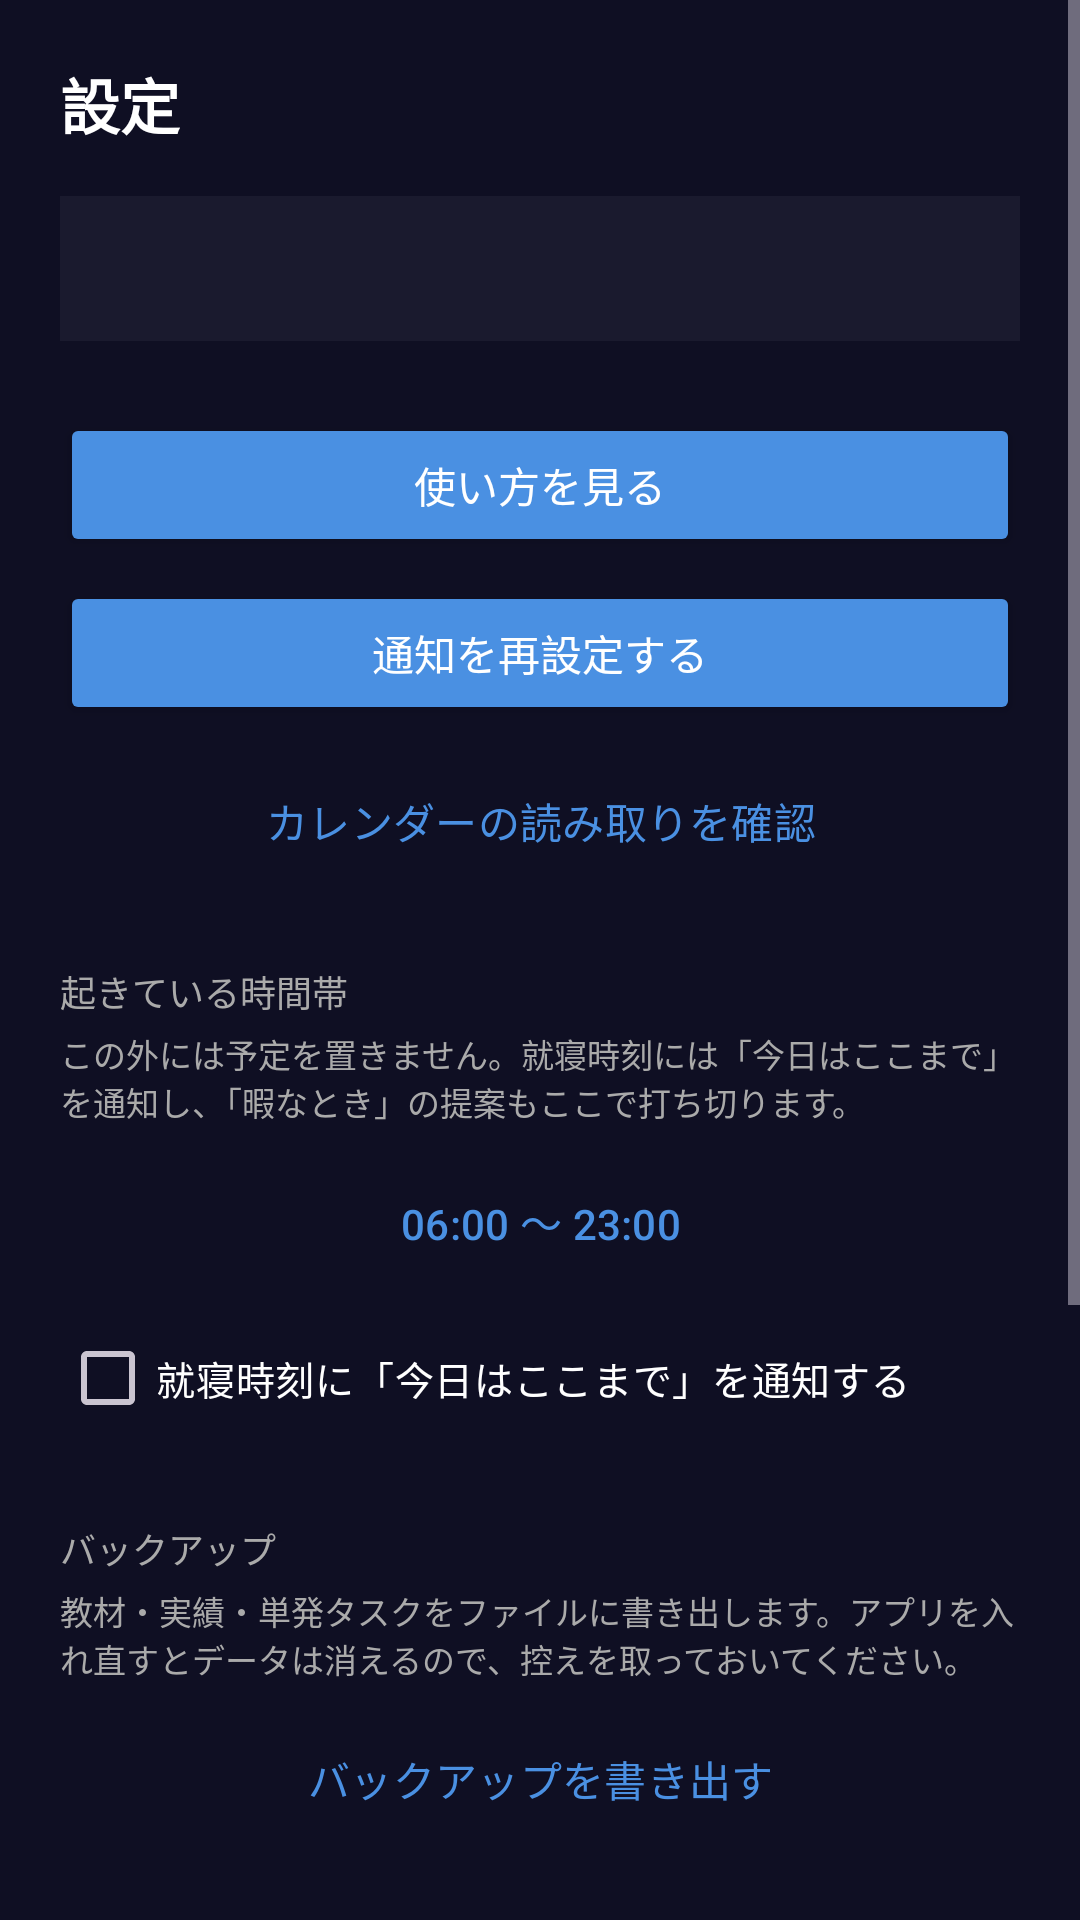

Reconstruct the res/layout file that produces this screen, plus the resources it refers to.
<!-- AndroidManifest.xml: application theme Theme.Dynasched -->
<!-- res/layout/fragment_settings.xml -->
<?xml version="1.0" encoding="utf-8"?>
<ScrollView xmlns:android="http://schemas.android.com/apk/res/android"
    android:layout_width="match_parent"
    android:layout_height="match_parent"
    android:background="@color/bg">

    <LinearLayout
        android:layout_width="match_parent"
        android:layout_height="wrap_content"
        android:orientation="vertical"
        android:padding="20dp">

        <TextView
            android:layout_width="wrap_content"
            android:layout_height="wrap_content"
            android:text="設定"
            android:textColor="@color/on_bg"
            android:textSize="20sp"
            android:textStyle="bold" />

        <TextView
            android:id="@+id/userText"
            android:layout_width="match_parent"
            android:layout_height="wrap_content"
            android:layout_marginTop="16dp"
            android:padding="14dp"
            android:background="@color/surface"
            android:text=""
            android:textColor="@color/on_bg"
            android:textSize="15sp" />

        <Button
            android:id="@+id/helpButton"
            android:layout_width="match_parent"
            android:layout_height="wrap_content"
            android:layout_marginTop="24dp"
            android:backgroundTint="@color/primary"
            android:text="使い方を見る"
            android:textColor="@color/white" />

        <Button
            android:id="@+id/resyncButton"
            android:layout_width="match_parent"
            android:layout_height="wrap_content"
            android:layout_marginTop="8dp"
            android:backgroundTint="@color/primary"
            android:text="通知を再設定する"
            android:textColor="@color/white" />

        
        <Button
            android:id="@+id/calendarCheckButton"
            style="?attr/materialButtonOutlinedStyle"
            android:layout_width="match_parent"
            android:layout_height="wrap_content"
            android:layout_marginTop="8dp"
            android:text="カレンダーの読み取りを確認"
            android:textColor="@color/primary" />

        
        <TextView
            android:layout_width="wrap_content"
            android:layout_height="wrap_content"
            android:layout_marginTop="24dp"
            android:text="起きている時間帯"
            android:textColor="@color/on_bg_dim"
            android:textSize="12sp" />

        <TextView
            android:layout_width="match_parent"
            android:layout_height="wrap_content"
            android:layout_marginTop="4dp"
            android:text="この外には予定を置きません。就寝時刻には「今日はここまで」を通知し、「暇なとき」の提案もここで打ち切ります。"
            android:textColor="@color/on_bg_dim"
            android:textSize="11sp" />

        <Button
            android:id="@+id/wakeWindowButton"
            style="?attr/materialButtonOutlinedStyle"
            android:layout_width="match_parent"
            android:layout_height="wrap_content"
            android:layout_marginTop="8dp"
            android:text="06:00 〜 23:00"
            android:textColor="@color/primary" />

        <CheckBox
            android:id="@+id/bedtimeNoticeCheck"
            android:layout_width="match_parent"
            android:layout_height="wrap_content"
            android:layout_marginTop="4dp"
            android:buttonTint="@color/primary"
            android:text="就寝時刻に「今日はここまで」を通知する"
            android:textColor="@color/on_bg"
            android:textSize="13sp" />

        
        <TextView
            android:layout_width="wrap_content"
            android:layout_height="wrap_content"
            android:layout_marginTop="24dp"
            android:text="バックアップ"
            android:textColor="@color/on_bg_dim"
            android:textSize="12sp" />

        <TextView
            android:id="@+id/backupHint"
            android:layout_width="match_parent"
            android:layout_height="wrap_content"
            android:layout_marginTop="4dp"
            android:text="教材・実績・単発タスクをファイルに書き出します。アプリを入れ直すとデータは消えるので、控えを取っておいてください。"
            android:textColor="@color/on_bg_dim"
            android:textSize="11sp" />

        <Button
            android:id="@+id/backupExportButton"
            style="?attr/materialButtonOutlinedStyle"
            android:layout_width="match_parent"
            android:layout_height="wrap_content"
            android:layout_marginTop="8dp"
            android:text="バックアップを書き出す"
            android:textColor="@color/primary" />

        <Button
            android:id="@+id/backupRestoreButton"
            style="?attr/materialButtonOutlinedStyle"
            android:layout_width="match_parent"
            android:layout_height="wrap_content"
            android:layout_marginTop="8dp"
            android:text="バックアップから復元"
            android:textColor="@color/primary" />

        <TextView
            android:layout_width="wrap_content"
            android:layout_height="wrap_content"
            android:layout_marginTop="24dp"
            android:text="自動で埋める日数（何日先まで空き時間にタスクを入れるか）"
            android:textColor="@color/on_bg_dim"
            android:textSize="12sp" />

        <LinearLayout
            android:layout_width="match_parent"
            android:layout_height="wrap_content"
            android:orientation="horizontal"
            android:gravity="center_vertical"
            android:layout_marginTop="4dp">

            <EditText
                android:id="@+id/fillDaysInput"
                android:layout_width="70dp"
                android:layout_height="wrap_content"
                android:inputType="number"
                android:gravity="center"
                android:textColor="@color/on_bg"
                android:text="7" />

            <TextView
                android:layout_width="wrap_content"
                android:layout_height="wrap_content"
                android:layout_marginStart="8dp"
                android:text="日先まで（1〜30）"
                android:textColor="@color/on_bg" />
        </LinearLayout>

        <Button
            android:id="@+id/runSchedulerButton"
            android:layout_width="match_parent"
            android:layout_height="wrap_content"
            android:layout_marginTop="12dp"
            android:backgroundTint="@color/surface_variant"
            android:text="スケジューラを実行（空き時間を埋める）"
            android:textColor="@color/white" />

        <Button
            android:id="@+id/checkUpdateButton"
            android:layout_width="match_parent"
            android:layout_height="wrap_content"
            android:layout_marginTop="12dp"
            android:backgroundTint="@color/surface_variant"
            android:text="アプリの更新を確認する"
            android:textColor="@color/white" />

        <TextView
            android:id="@+id/versionText"
            android:layout_width="match_parent"
            android:layout_height="wrap_content"
            android:layout_marginTop="8dp"
            android:text=""
            android:textColor="@color/on_bg_dim"
            android:textSize="12sp" />

    </LinearLayout>

</ScrollView>
<!-- resources referenced by this layout -->
<resources>
  <color name="bg">#0F0F23</color>
  <color name="on_bg">#FFFFFF</color>
  <color name="on_bg_dim">#AAAAAA</color>
  <color name="primary">#4A90E2</color>
  <color name="surface">#1A1A2E</color>
  <color name="surface_variant">#2D2D4E</color>
  <color name="white">#FFFFFF</color>
  <style name="Theme.Dynasched" parent="Theme.Material3.Dark.NoActionBar">
          <item name="colorPrimary">@color/primary</item>
          <item name="colorPrimaryDark">@color/primary_dark</item>
          <item name="colorOnPrimary">@color/white</item>
          <item name="android:statusBarColor">@color/bg</item>
          <item name="android:navigationBarColor">@color/surface</item>
          <item name="android:windowBackground">@color/bg</item>
      </style>
  <color name="primary_dark">#2D6CB0</color>
</resources>
